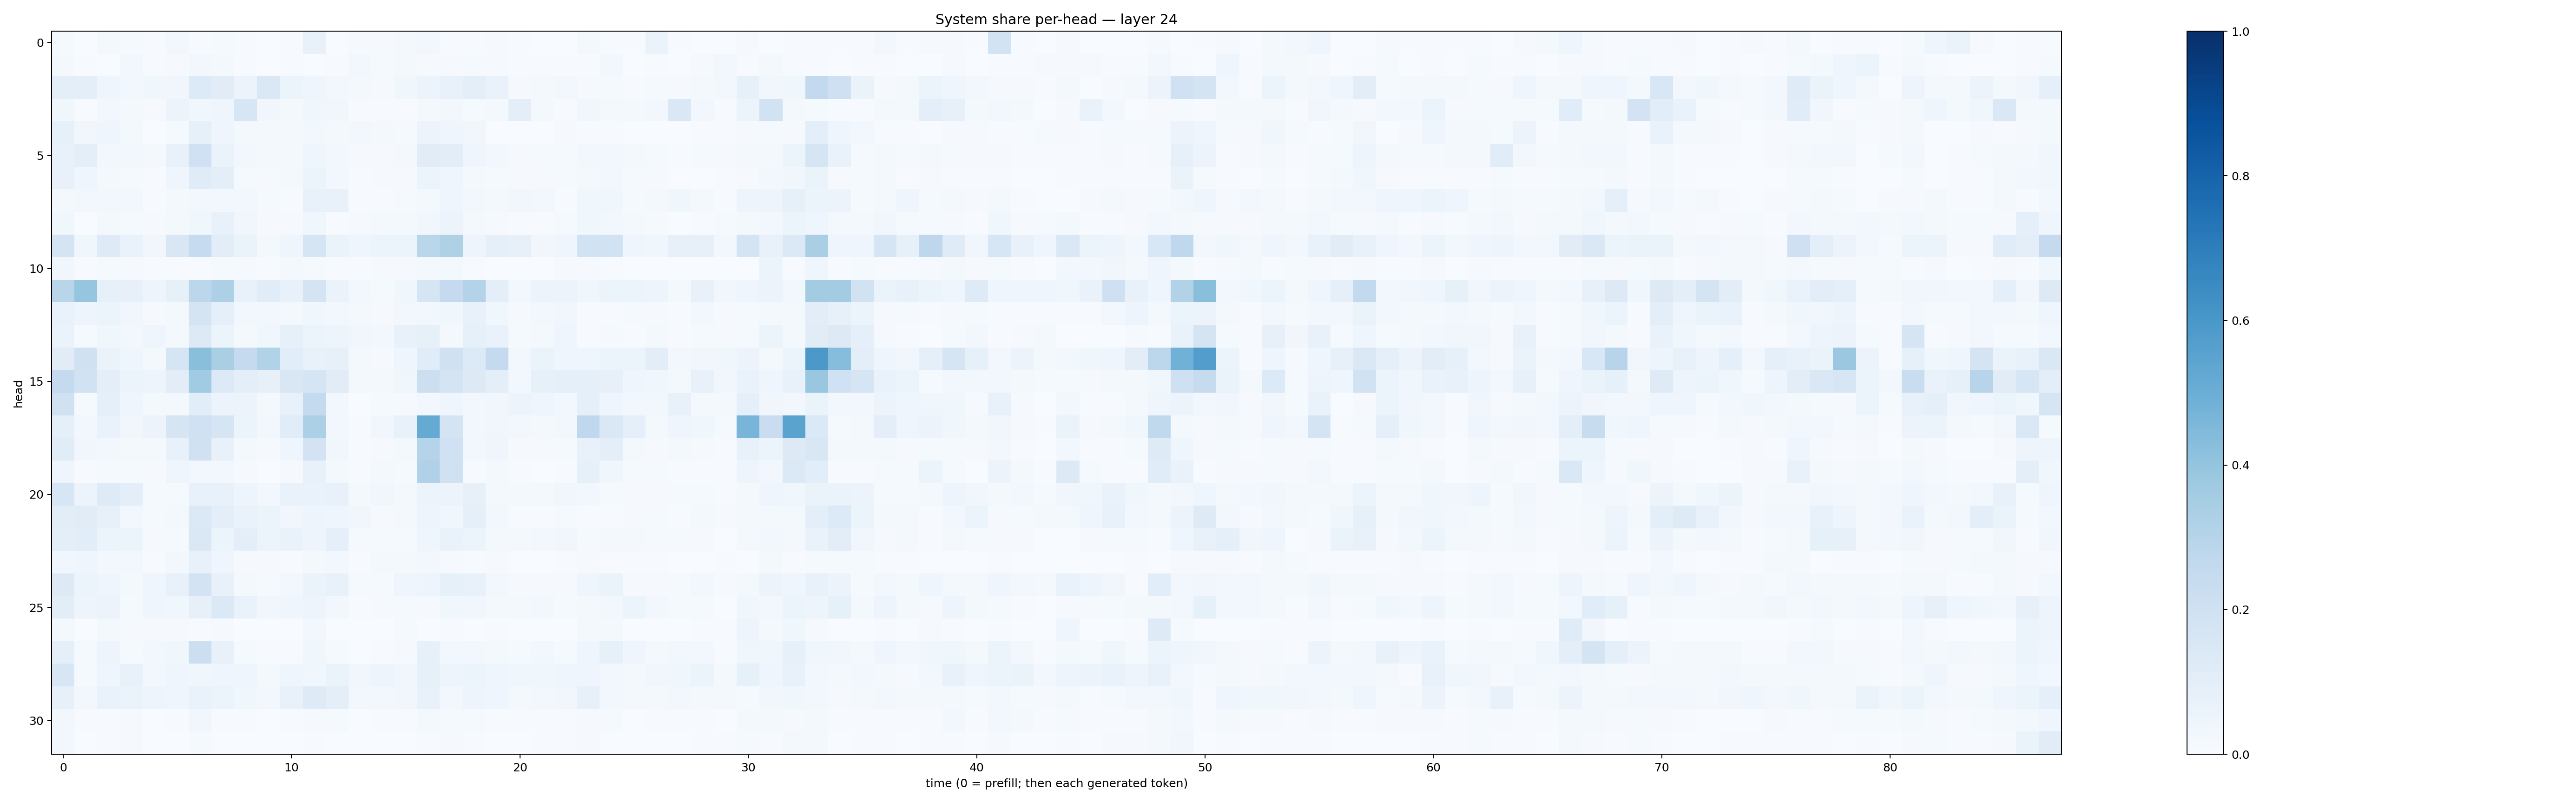

The data file committed next to this chart (first rows):
0.013712358, 0.0014580276, 0.016237602, 0.0130905, 0.0050588665, 0.028088372, 0.007397893, 0.014947329, 0.00546258, 0.002570978, 0.006445177, 0.073573805, 0.0020084258, 0.008719374, 0.0115963835, 0.02080502, 0.028857622, 0.00613581, 0.0062800124, 0.008754061, 0.0048143426, 0.0016325265, 0.001749611, 0.021258764
0.01684, 0.004272, 0.003291, 0.02666, 0.005907, 0.01078, 0.02732, 0.02331, 0.00739, 0.002559, 0.006442, 0.002039, 0.004501, 0.02421, 0.01416, 0.01926, 0.008301, 0.01099, 0.0141, 0.008136, 0.0053, 0.006287, 0.006518, 0.004163
0.1001, 0.09663, 0.04088, 0.02742, 0.0354, 0.03283, 0.1329, 0.1126, 0.05783, 0.1444, 0.05425, 0.04558, 0.02412, 0.01817, 0.007972, 0.03842, 0.05476, 0.07126, 0.09818, 0.06804, 0.01146, 0.01603, 0.02565, 0.00815
0.03893, 0.007713, 0.02819, 0.01974, 0.008993, 0.05523, 0.03588, 0.03938, 0.1632, 0.03283, 0.01628, 0.03704, 0.03221, 0.005432, 0.005394, 0.005048, 0.0175, 0.02754, 0.01271, 0.01705, 0.09733, 0.01606, 0.005425, 0.03151
0.08304, 0.0317, 0.04596, 0.01646, 0.003738, 0.01472, 0.08334, 0.0405, 0.01825, 0.01767, 0.02142, 0.02722, 0.0204, 0.02717, 0.01716, 0.01499, 0.05502, 0.0418, 0.03325, 0.003838, 0.00143, 0.003624, 0.008912, 0.005794
0.07395, 0.1015, 0.02637, 0.02667, 0.01924, 0.07383, 0.203, 0.06432, 0.02644, 0.01573, 0.02047, 0.04491, 0.02792, 0.009685, 0.01085, 0.01838, 0.1123, 0.104, 0.04604, 0.02767, 0.009393, 0.01446, 0.01299, 0.02561
0.07217, 0.04634, 0.01791, 0.01363, 0.007592, 0.04194, 0.1187, 0.09438, 0.01416, 0.007867, 0.01939, 0.0614, 0.02741, 0.007432, 0.009771, 0.01081, 0.06114, 0.04001, 0.01729, 0.01537, 0.009039, 0.008008, 0.01224, 0.02265
0.02018, 0.02933, 0.02706, 0.02401, 0.007602, 0.01663, 0.03105, 0.03093, 0.02991, 0.01512, 0.006808, 0.07221, 0.07478, 0.007662, 0.006694, 0.01539, 0.01673, 0.04284, 0.02859, 0.0163, 0.03278, 0.02904, 0.00763, 0.03629
0.039, 0.003895, 0.02297, 0.01349, 0.008967, 0.0228, 0.03767, 0.07785, 0.03128, 0.01114, 0.01002, 0.03721, 0.007759, 0.009145, 0.01784, 0.02161, 0.0349, 0.0564, 0.01666, 0.01061, 0.004582, 0.005379, 0.01342, 0.03905
0.1779, 0.03789, 0.1245, 0.06702, 0.03379, 0.1495, 0.2497, 0.103, 0.06621, 0.01723, 0.04399, 0.1701, 0.06263, 0.03969, 0.05085, 0.05419, 0.2878, 0.3228, 0.04708, 0.08926, 0.07834, 0.03163, 0.04034, 0.1947
0.03473, 0.005467, 0.01184, 0.009173, 0.006621, 0.006365, 0.005901, 0.01285, 0.008837, 0.007731, 0.01954, 0.01252, 0.006278, 0.004776, 0.009863, 0.01148, 0.01626, 0.0214, 0.007109, 0.003507, 0.002746, 0.003059, 0.0098, 0.009663
0.2895, 0.3975, 0.08438, 0.08189, 0.05064, 0.08311, 0.2807, 0.3265, 0.07362, 0.1143, 0.07479, 0.1724, 0.06309, 0.03118, 0.01263, 0.03805, 0.1665, 0.2532, 0.3052, 0.09605, 0.02469, 0.05264, 0.05575, 0.03705
0.06652, 0.04918, 0.05357, 0.03439, 0.01126, 0.01609, 0.1742, 0.088, 0.02447, 0.02546, 0.02293, 0.03736, 0.02621, 0.01903, 0.01125, 0.02725, 0.02967, 0.03706, 0.07124, 0.03882, 0.01084, 0.02731, 0.0326, 0.005218
0.06253, 0.01513, 0.03599, 0.02603, 0.04443, 0.01801, 0.1287, 0.06105, 0.01732, 0.03835, 0.08478, 0.06018, 0.04968, 0.03244, 0.02817, 0.07703, 0.08304, 0.02005, 0.0845, 0.06946, 0.01187, 0.01775, 0.04422, 0.00739
0.1129, 0.1986, 0.0657, 0.04451, 0.02327, 0.1714, 0.4252, 0.3393, 0.2533, 0.3116, 0.1088, 0.07537, 0.08053, 0.01973, 0.009062, 0.04091, 0.1141, 0.1959, 0.1355, 0.2537, 0.03116, 0.06469, 0.04618, 0.04147
0.2537, 0.1876, 0.09558, 0.06046, 0.04962, 0.1016, 0.3646, 0.1356, 0.09941, 0.07924, 0.1486, 0.1672, 0.1121, 0.0179, 0.01744, 0.03597, 0.2169, 0.1736, 0.1283, 0.09729, 0.02938, 0.08404, 0.08739, 0.09128
0.1977, 0.01299, 0.09172, 0.04227, 0.01798, 0.02191, 0.1058, 0.05575, 0.05519, 0.02329, 0.07297, 0.2562, 0.02825, 0.002463, 0.01232, 0.01087, 0.02947, 0.04136, 0.02775, 0.03394, 0.05712, 0.03944, 0.02906, 0.09352
0.08992, 0.02473, 0.06803, 0.03138, 0.05787, 0.1687, 0.2015, 0.1666, 0.06004, 0.02924, 0.1155, 0.3292, 0.02805, 0.007463, 0.03234, 0.07258, 0.5194, 0.1757, 0.0282, 0.03342, 0.02939, 0.02132, 0.0272, 0.2675
0.1143, 0.0332, 0.02566, 0.02136, 0.01963, 0.07086, 0.1986, 0.07106, 0.02007, 0.01016, 0.03967, 0.1835, 0.03253, 0.005211, 0.008268, 0.01728, 0.3013, 0.2027, 0.0288, 0.03961, 0.008646, 0.01136, 0.01182, 0.07383
0.04444, 0.006981, 0.01259, 0.01435, 0.01144, 0.04628, 0.02362, 0.02744, 0.008922, 0.003737, 0.01145, 0.07409, 0.01682, 0.006917, 0.0165, 0.01514, 0.3195, 0.1964, 0.007455, 0.01929, 0.004985, 0.001969, 0.005425, 0.08299
0.1567, 0.0571, 0.1249, 0.09977, 0.01473, 0.01296, 0.07082, 0.07596, 0.04991, 0.02894, 0.06971, 0.06795, 0.07669, 0.02078, 0.03315, 0.01816, 0.06244, 0.05853, 0.07829, 0.02161, 0.01969, 0.02157, 0.03271, 0.03123
0.1038, 0.1104, 0.0795, 0.02942, 0.01461, 0.02264, 0.1375, 0.09531, 0.06687, 0.05441, 0.03165, 0.04959, 0.04537, 0.03359, 0.008699, 0.02036, 0.04867, 0.03746, 0.09359, 0.02405, 0.005077, 0.007712, 0.01413, 0.006442
0.09543, 0.1057, 0.05915, 0.05185, 0.01039, 0.01474, 0.1419, 0.05135, 0.09638, 0.06078, 0.06956, 0.05004, 0.08608, 0.01327, 0.01254, 0.01524, 0.04308, 0.06982, 0.06218, 0.01713, 0.01785, 0.02365, 0.03162, 0.01266
0.03566, 0.04162, 0.02445, 0.03099, 0.006902, 0.02855, 0.07555, 0.04177, 0.009371, 0.008464, 0.007155, 0.01666, 0.02557, 0.005608, 0.0158, 0.01683, 0.02613, 0.01146, 0.007325, 0.0117, 0.001704, 0.00268, 0.005906, 0.01005
0.1297, 0.06155, 0.04484, 0.02, 0.0442, 0.07598, 0.182, 0.07313, 0.01667, 0.01406, 0.02446, 0.06303, 0.07401, 0.01411, 0.01527, 0.04097, 0.04958, 0.08271, 0.07551, 0.02456, 0.01135, 0.00894, 0.01043, 0.04614
0.1019, 0.04791, 0.0557, 0.01406, 0.04103, 0.03893, 0.08076, 0.14, 0.06825, 0.03412, 0.04086, 0.05067, 0.02446, 0.004159, 0.009188, 0.01174, 0.01024, 0.03889, 0.03289, 0.01903, 0.01684, 0.02908, 0.01413, 0.02285
0.0183, 0.00141, 0.0165, 0.008782, 0.008011, 0.008577, 0.00592, 0.008875, 0.003842, 0.001067, 0.003664, 0.02798, 0.003881, 0.001281, 0.003111, 0.01438, 0.0005342, 0.006456, 0.001651, 0.004143, 0.001511, 0.0007526, 0.001956, 0.01902
0.09106, 0.01309, 0.04751, 0.01538, 0.02732, 0.03755, 0.2164, 0.07786, 0.01478, 0.007461, 0.006559, 0.03881, 0.01408, 0.002995, 0.007417, 0.009478, 0.08221, 0.02544, 0.02387, 0.02273, 0.01273, 0.02768, 0.01368, 0.04487
0.1627, 0.01367, 0.04186, 0.0781, 0.02793, 0.04327, 0.03842, 0.04538, 0.04642, 0.01675, 0.0392, 0.03892, 0.06421, 0.03422, 0.04691, 0.03349, 0.0821, 0.0479, 0.05217, 0.03921, 0.03609, 0.03655, 0.04124, 0.04227
0.07859, 0.02474, 0.06808, 0.06624, 0.0471, 0.04164, 0.06769, 0.0624, 0.03579, 0.02516, 0.07598, 0.1213, 0.09875, 0.02983, 0.02668, 0.03394, 0.07638, 0.02754, 0.04961, 0.04176, 0.02002, 0.03091, 0.03319, 0.07954
0.02886, 0.007666, 0.007285, 0.01097, 0.002728, 0.005302, 0.03359, 0.007197, 0.007161, 0.002729, 0.004931, 0.01008, 0.0132, 0.00369, 0.004927, 0.007634, 0.01671, 0.01506, 0.0124, 0.007707, 0.004009, 0.004419, 0.006961, 0.01087
0.02949, 0.002244, 0.006768, 0.00892, 0.001366, 0.002825, 0.01287, 0.001678, 0.002661, 0.001253, 0.002308, 0.00765, 0.003677, 0.002299, 0.002375, 0.003874, 0.004343, 0.008463, 0.007527, 0.002189, 0.002762, 0.00548, 0.005372, 0.01122
